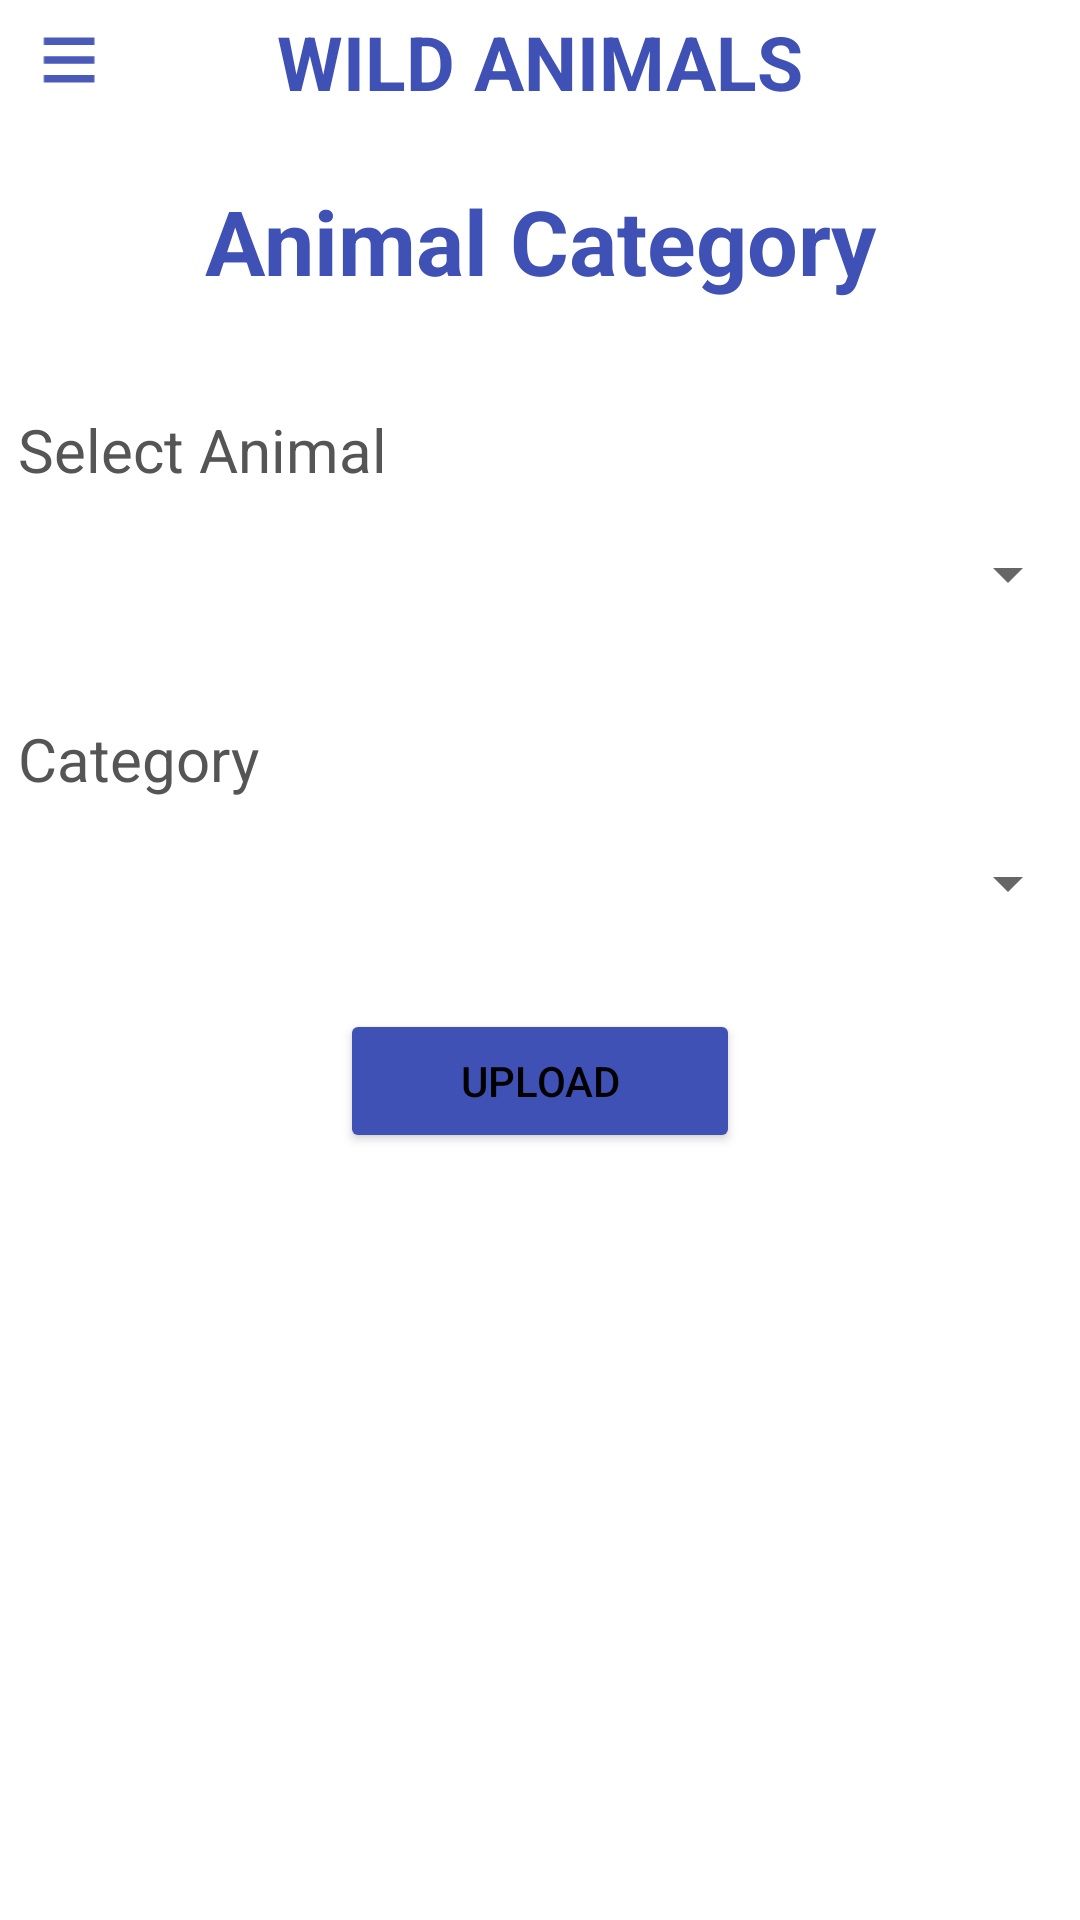

The Android layout XML behind this screen, and the referenced resources:
<!-- AndroidManifest.xml: application theme Theme.WildAnimal -->
<!-- res/layout/activity_multiple_dropdown.xml -->
<?xml version="1.0" encoding="utf-8"?>
<RelativeLayout xmlns:android="http://schemas.android.com/apk/res/android"
    xmlns:tools="http://schemas.android.com/tools"
    android:layout_width="match_parent"
    android:layout_height="match_parent"
    tools:context=".MultipleDropdown">

    <include
        android:id="@+id/actionbar_dropdown"
        layout="@layout/common_actionbar"
        android:layout_width="match_parent"
        android:layout_height="wrap_content" />

    <TextView
        android:id="@+id/welcome_text"
        android:layout_width="match_parent"
        android:layout_height="wrap_content"
        android:layout_marginTop="60dp"
        android:text="Animal Category"
        android:textAlignment="center"
        android:textColor="#3F51B5"
        android:textStyle="bold"
        android:textSize="30dp"
        android:textAppearance="@style/TextAppearance.AppCompat.Headline"/>

    <TextView
        android:id="@+id/textView_semester"
        android:layout_width="match_parent"
        android:layout_height="wrap_content"
        android:layout_below="@id/welcome_text"
        android:layout_marginTop="30dp"
        android:padding="6dp"
        android:text="Select Animal"
        android:textSize="20dp"
        android:textColor="#555555"
        android:focusable="true"
        android:focusableInTouchMode="true"/>


    <Spinner
        android:id="@+id/spinner_semester"
        android:layout_width="match_parent"
        android:layout_height="wrap_content"
        android:layout_marginTop="10dp"
        android:layout_below="@id/textView_semester"
        />

    <TextView
        android:id="@+id/textView_courses"
        android:layout_width="match_parent"
        android:layout_height="wrap_content"
        android:layout_below="@id/spinner_semester"
        android:layout_marginTop="30dp"
        android:padding="6dp"
        android:text="Category"
        android:textSize="20dp"
        android:textColor="#555555"
        android:focusable="true"
        android:focusableInTouchMode="true" />

    <Spinner
        android:id="@+id/spinner_courses"
        android:layout_width="match_parent"
        android:layout_height="wrap_content"
        android:layout_marginTop="10dp"
        android:layout_below="@id/textView_courses"/>

    <Button
        android:id="@+id/button_submit"
        android:layout_width="wrap_content"
        android:layout_height="wrap_content"
        android:layout_below="@id/spinner_courses"
        android:layout_centerHorizontal="true"
        android:layout_marginTop="30dp"
        android:paddingLeft="40dp"
        android:paddingRight="40dp"
        android:text="Upload"
        android:textAlignment="center"
        android:backgroundTint="#3F51B5"/>

</RelativeLayout>
<!-- res/layout/common_actionbar.xml (included above) -->
<RelativeLayout xmlns:android="http://schemas.android.com/apk/res/android"
    android:layout_width="match_parent"
    android:layout_height="wrap_content"
    android:background="@color/white">

    

    <ImageView
        android:id="@+id/actionbar_logo"
        android:layout_width="40dp"
        android:layout_height="30dp"
        android:src="@drawable/ic_baseline_menu_24"
        android:layout_marginTop="5dp"
        android:layout_marginLeft="3dp"
        android:layout_marginBottom="5dp"
        />

    <TextView
        android:layout_width="wrap_content"
        android:layout_height="wrap_content"
        android:layout_centerInParent="true"
        android:id="@+id/actionTitle"
        android:text="Wild animals"
        android:textAllCaps="true"
        android:textStyle="bold"
        android:textSize="25sp"
        android:textColor="#3F51B5"
        >

    </TextView>

    
    <RelativeLayout
        android:id="@+id/actionbar_menu_layout"
        android:layout_width="wrap_content"
        android:layout_height="wrap_content"
        android:layout_alignParentEnd="true"
        android:layout_centerVertical="true"
        android:padding="0dp">


        <ImageView
            android:id="@+id/actionbar_icon1"
            android:layout_width="40dp"
            android:layout_height="30dp"
            android:padding="2dp"
            android:src="@drawable/ic_three_dot_24"
            android:layout_alignParentEnd="true" />


    </RelativeLayout>
    <View
        android:layout_width="match_parent"
        android:layout_height="1dp"
        android:layout_below="@+id/actionbar_logo"
        android:background="@drawable/line_divider"/>

</RelativeLayout>
<!-- resources referenced by this layout -->
<resources>
  <!-- drawable ic_baseline_menu_24 (drawable) -->
  <vector android:alpha="0.95" android:height="24dp"
      android:tint="#3F51B5" android:viewportHeight="24"
      android:viewportWidth="24" android:width="18dp" xmlns:android="http://schemas.android.com/apk/res/android">
      <path android:fillColor="@android:color/white" android:pathData="M3,18h18v-2L3,16v2zM3,13h18v-2L3,11v2zM3,6v2h18L21,6L3,6z"/>
  </vector>
  <style name="Theme.WildAnimal" parent="Theme.MaterialComponents.DayNight.DarkActionBar">
          
          <item name="colorPrimary">@color/facebook_blue</item>
          <item name="colorPrimaryVariant">@color/purple_700</item>
          <item name="colorOnPrimary">@color/white</item>
          
          <item name="colorSecondary">@color/teal_200</item>
          <item name="colorSecondaryVariant">@color/teal_700</item>
          <item name="colorOnSecondary">@color/black</item>
          
          <item name="android:statusBarColor" tools:targetApi="l">?attr/colorPrimaryVariant</item>
          
  
          <item name="android:textColorPrimary">#000000</item>
      </style>
  <!-- not gathered from this repository: default colours our renderer supplied (Android Studio template values) -->
  <color name="purple_700">#FF3700B3</color>
  <color name="teal_200">#FF03DAC5</color>
  <color name="teal_700">#FF018786</color>
  <color name="black">#FF000000</color>
  <color name="white">#FFFFFFFF</color>
</resources>
